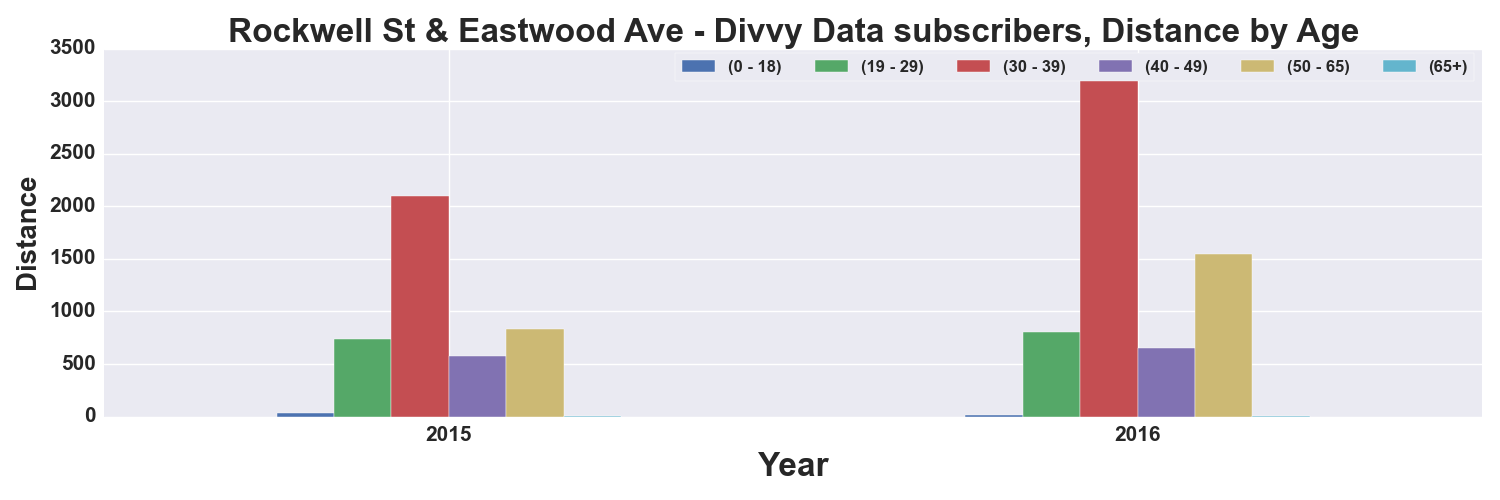

Values plotted in this chart, from the file beside it:
, START TIME YEAR, DISTANCE_Miles, DISTANCE_Miles, DISTANCE_Miles, DISTANCE_Miles, DISTANCE_Miles, DISTANCE_Miles
AGE_GROUP, , 0 - 18, 19 - 29, 30 - 39, 40 - 49, 50 - 65, 65+
0, 2015, 36.49, 739.1, 2095, 581, 836.7, 2.877
1, 2016, 14.76, 806.1, 3277, 651.6, 1549, 4.18
